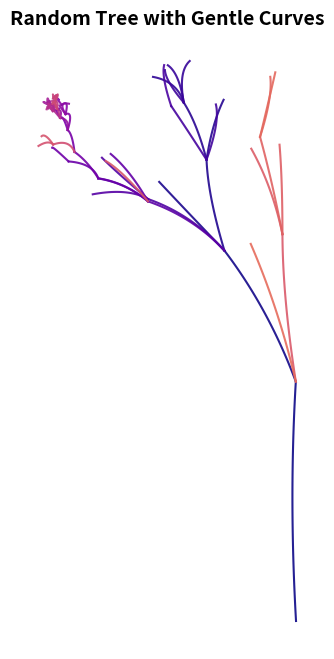

The script that saved this image:
import matplotlib.pyplot as plt
import numpy as np
import matplotlib as mpl
import random

# Parameters
max_depth = 10
min_branch_prob = 0.3
max_branch_prob = 0.9
branch_factor = 4
length_decay = 0.7
curve_points = 100

# Colormap
cmap = mpl.colormaps["plasma"]
colors = cmap(np.linspace(0, 1, 100))

# Figure setup
fig, ax = plt.subplots(figsize=(8, 8))
ax.set_aspect("equal")
ax.set_axis_off()

color_index = 0


def draw_branch(x0, y0, length, angle, depth):
    global color_index
    if depth == 0:
        return

    # Random number of children (0 to branch_factor)
    num_children = random.randint(0, branch_factor)
    if num_children == 0:
        return

    for i in range(num_children):
        # Random angle offset
        angle_offset = np.random.uniform(-np.pi / 6, np.pi / 6)  # narrower spread
        new_angle = angle + angle_offset

        # Random length decay
        new_length = length * np.random.uniform(0.6, length_decay)

        # End point
        x1 = x0 + new_length * np.cos(new_angle)
        y1 = y0 + new_length * np.sin(new_angle)

        # Less pronounced curve — small offset
        t = np.linspace(0, 1, curve_points)
        cx = (x0 + x1) / 2 + np.random.uniform(-0.05, 0.05)
        cy = (y0 + y1) / 2 + np.random.uniform(0.02, 0.06)
        x = (1 - t) ** 2 * x0 + 2 * (1 - t) * t * cx + t**2 * x1
        y = (1 - t) ** 2 * y0 + 2 * (1 - t) * t * cy + t**2 * y1

        # Draw the branch
        ax.plot(x, y, color=colors[color_index % len(colors)], linewidth=1.5, alpha=0.9)
        color_index += 1

        # Random branching probability
        if random.random() < np.interp(
            depth, [1, max_depth], [min_branch_prob, max_branch_prob]
        ):
            draw_branch(x1, y1, new_length, new_angle, depth - 1)


# Start from the bottom center
draw_branch(0, -1, 2.0, np.pi / 2, max_depth)

plt.title("Random Tree with Gentle Curves", fontsize=14, weight="bold")
plt.show()
